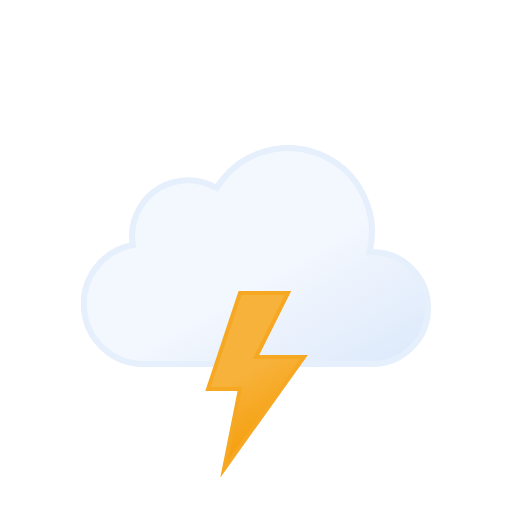
t = 0.00 s
t = 0.25 s: frame unchanged from t = 0.00 s, image omitted
t = 0.51 s: frame unchanged from t = 0.00 s, image omitted
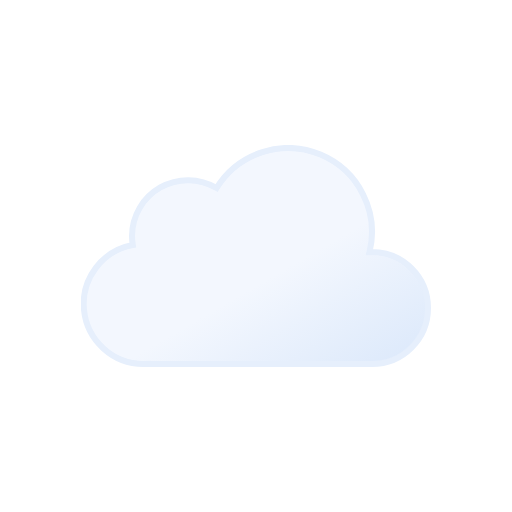
t = 0.67 s
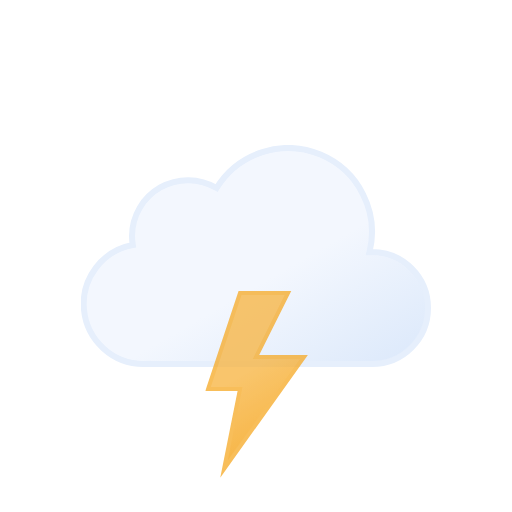
t = 0.88 s
t = 1.11 s: frame unchanged from t = 0.88 s, image omitted

The animated SVG that drew these frames (rendered in a browser with its animation timeline set to each time). Animation: 1 SMIL element (animate=1); one cycle of 1.33 s, repeats indefinitely.

<svg xmlns="http://www.w3.org/2000/svg" xmlns:xlink="http://www.w3.org/1999/xlink" viewBox="0 0 512 512"><defs><linearGradient id="a" x1="99.5" x2="232.6" y1="30.7" y2="261.4" gradientUnits="userSpaceOnUse"><stop offset="0" stop-color="#f3f7fe"/><stop offset=".5" stop-color="#f3f7fe"/><stop offset="1" stop-color="#deeafb"/></linearGradient><linearGradient id="b" x1="8.7" x2="80.9" y1="17.1" y2="142.1" gradientUnits="userSpaceOnUse"><stop offset="0" stop-color="#f7b23b"/><stop offset=".5" stop-color="#f7b23b"/><stop offset="1" stop-color="#f59e0b"/></linearGradient><symbol id="c" viewBox="0 0 350 222"><path fill="url(#a)" stroke="#e6effc" stroke-miterlimit="10" stroke-width="6" d="m291 107-2.5.1A83.9 83.9 0 00135.6 43 56 56 0 0051 91a56.6 56.6 0 00.8 9A60 60 0 0063 219l4-.2v.2h224a56 56 0 000-112Z"/></symbol><symbol id="d" viewBox="0 0 102.7 186.8"><path fill="url(#b)" stroke="#f6a823" stroke-miterlimit="10" stroke-width="4" d="m34.8 2-32 96h32l-16 80 80-112h-48l32-64h-48z"><animate attributeName="opacity" begin="0s" repeatCount="indefinite" dur="1.33s" keyTimes="0; .38; .5; .63; .75; .86; .94; 1" values="1; 1; 0; 1; 0; 1; 0; 1"/></path></symbol></defs><use xlink:href="#c" width="350" height="222" transform="translate(81 145)"/><use xlink:href="#d" width="102.7" height="186.7" transform="translate(205.23 291)"/></svg>
